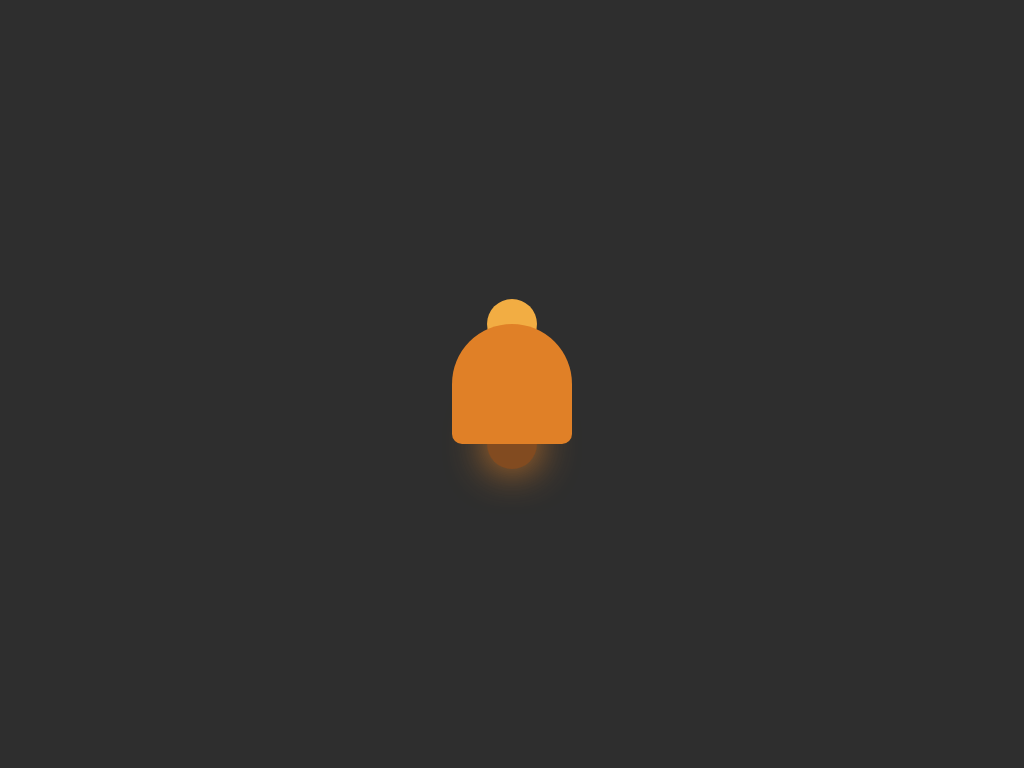

Write the HTML and CSS that draws this image.

<!DOCTYPE html>
<html lang="en">

<head>
  <meta charset="UTF-8">
  <meta name="viewport" content="width=device-width, initial-scale=1.0">
  <title>BELL</title>
  <style>
    html,
    body {
      width: 100%;
      height: 100%;
      background: #2e2e2e;
      display: grid;
      place-items: center;
      /* z-index: -1; */
    }

    div {
      width: 120px;
      height: 120px;
      background-color: #e08027;
      border-radius: 60px 60px 10px 10px;
      position: relative;
      transform-style: preserve-3d;
    }

    div::before {
      content: '';
      width: 50px;
      height: 50px;
      background-color: #f2ad43;
      border-radius: 50%;
      position: absolute;
      top: -25px;
      left: 35px;
      box-shadow: 0 120px #824b20, 0 120px 40px #e08027;
      /* z-index: -1; */
      transform: translateZ(-0.1px)
    }
  </style>
</head>

<body>
  <div></div>
</body>

</html>